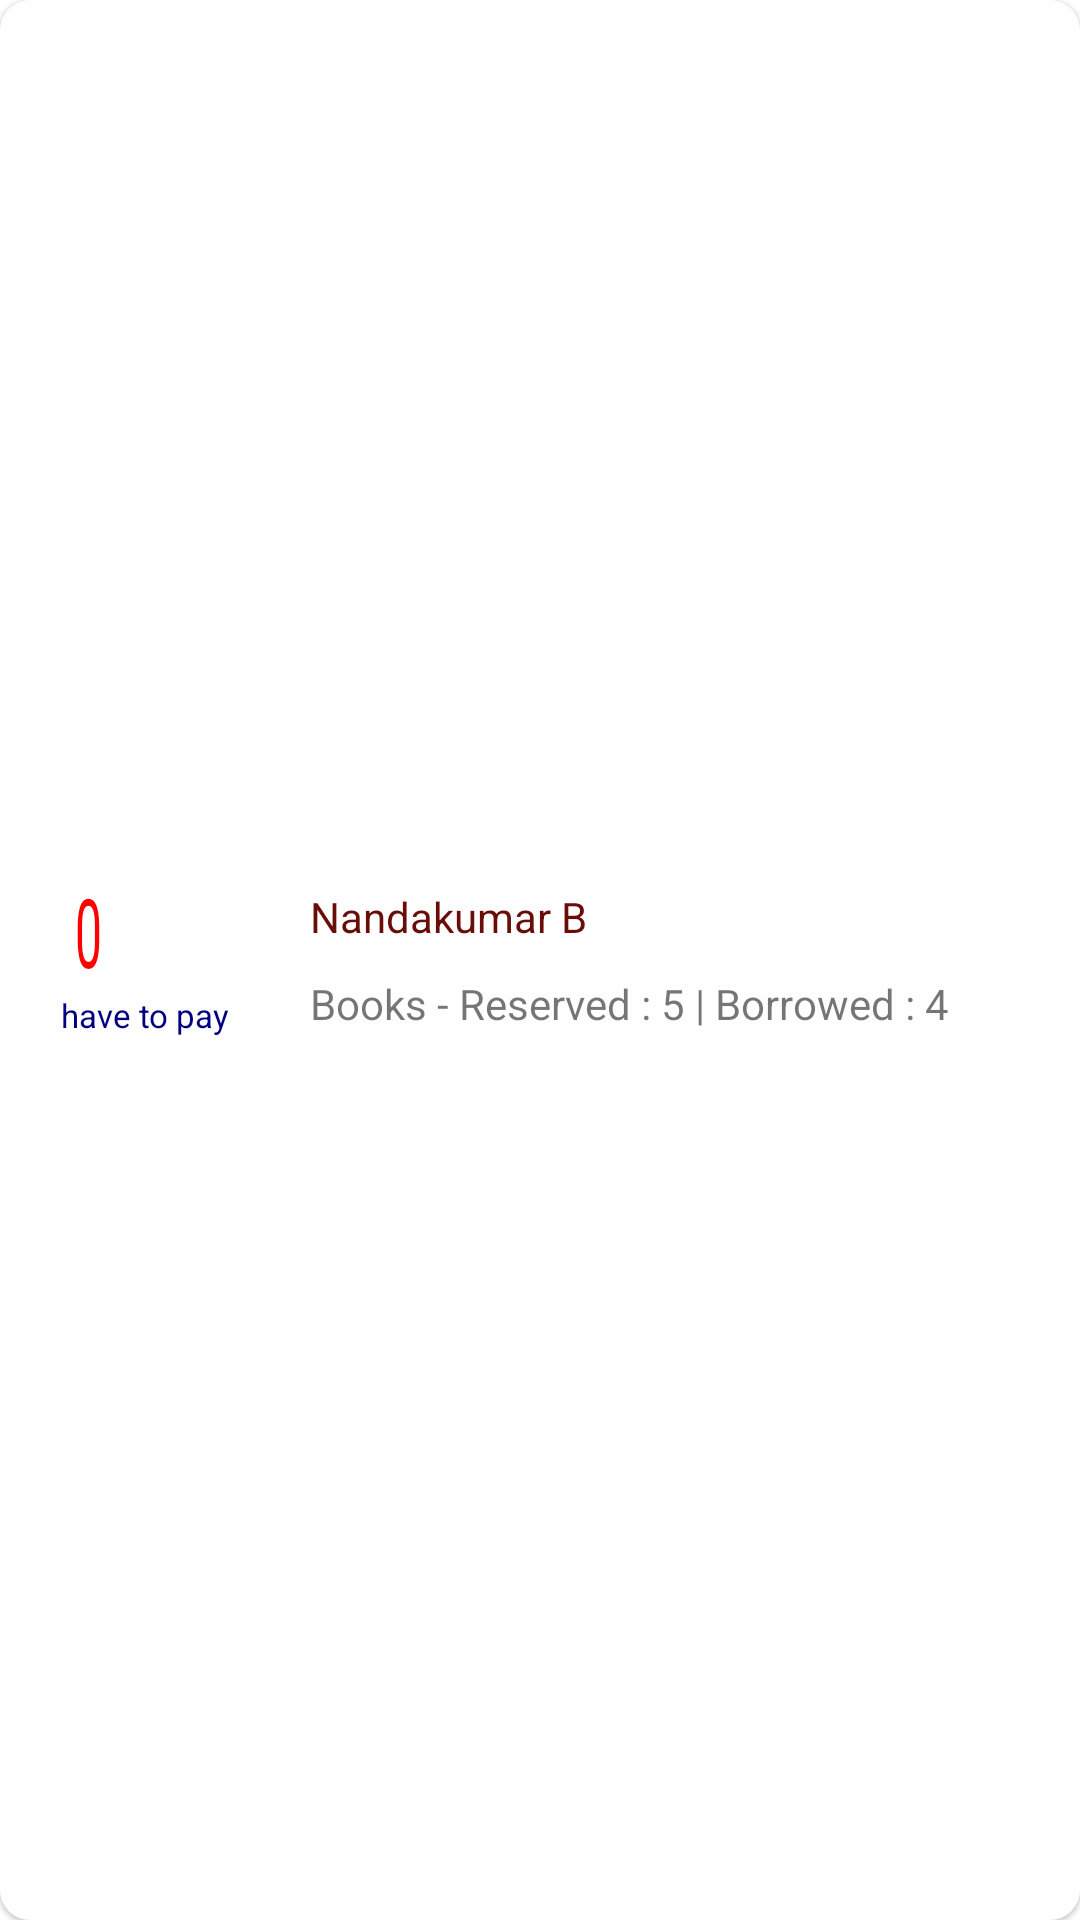

Write the Android layout XML for this screen, with the resource values it uses.
<!-- AndroidManifest.xml: application theme Theme.SmartLibrary -->
<!-- res/layout/custom_user.xml -->
<?xml version="1.0" encoding="utf-8"?>
<LinearLayout
	xmlns:android="http://schemas.android.com/apk/res/android"
	android:layout_width="match_parent"
	android:layout_height="wrap_content"
	android:id="@+id/custom_userLinearLayout"
	android:orientation="horizontal"
	android:gravity="center_vertical"
	android:weightSum="5"
	android:padding="10dp"
	android:elevation="1dp"
	android:background="@drawable/card_background">

	<RelativeLayout
		android:layout_weight="1.3"
		android:layout_width="0dp"
		android:gravity="center"
		android:padding="10dp"
		android:layout_height="wrap_content">

		<TextView
			android:id="@+id/txt_user_id"
			android:layout_width="wrap_content"
			android:layout_height="wrap_content"
			android:visibility="gone"/>

		<TextView
			android:id="@+id/txt_user_price"
			android:layout_width="match_parent"
			android:layout_height="wrap_content"
			android:text="@string/zero"
			android:textColor="#ff0000"
			android:textSize="16sp"
			android:layout_marginBottom="5dp"
			android:scaleY="2.0"
			android:padding="5dp"/>

		<TextView
			android:id="@+id/txt_user_pay"
			android:text="@string/have_to_pay"
			android:textSize="11sp"
			android:gravity="center"
			android:lineSpacingExtra="5dp"
			android:textColor="#000080"
			android:layout_below="@+id/txt_user_price"
			android:layout_width="wrap_content"
			android:layout_height="wrap_content"/>

	</RelativeLayout>

	<LinearLayout
		android:layout_weight="3.7"
		android:orientation="vertical"
		android:layout_height="wrap_content"
		android:layout_width="0dp">

		<TextView
			android:layout_width="match_parent"
			android:layout_height="wrap_content"
			android:text="@string/nandakumar_b"
			android:textColor="#680D08"
			android:id="@+id/txt_user_name"
			android:padding="5dp"/>

		<TextView
			android:id="@+id/txt_user_info"
			android:layout_width="match_parent"
			android:layout_height="wrap_content"
			android:text="@string/books_reserved_5_borrowed_4"
			android:padding="5dp"/>

	</LinearLayout>

</LinearLayout>
<!-- resources referenced by this layout -->
<resources>
  <!-- drawable card_background (drawable) -->
  <?xml version="1.0" encoding="utf-8"?>
  <ripple xmlns:android="http://schemas.android.com/apk/res/android"
  	android:color="#B6B9A7">
  	<item id="@android:id/mask">
  		<shape android:shape="rectangle">
  			<solid android:color="#5CF080"/>
  			<corners android:radius="10dp"/>
  		</shape>
  	</item>
  	<item id="@android:id/background">
  		<shape android:shape="rectangle">
  			<solid android:color="#faffffff"/>
  			<corners android:radius="10dp"/>
  		</shape>
  	</item>
  </ripple>
  <string name="books_reserved_5_borrowed_4">Books - Reserved : 5 | Borrowed : 4</string>
  <string name="have_to_pay">have to pay</string>
  <string name="nandakumar_b">Nandakumar B</string>
  <string name="zero">0</string>
  <style name="Theme.SmartLibrary" parent="Theme.MaterialComponents.DayNight.DarkActionBar">
          <item name="android:colorPrimaryDark">#000080</item>
          <item name="android:windowEnterAnimation">@anim/zoom_in</item>
          <item name="android:windowExitAnimation">@anim/zoom_out</item>
          <item name="android:navigationBarColor">#ffffff</item>
      </style>
</resources>
